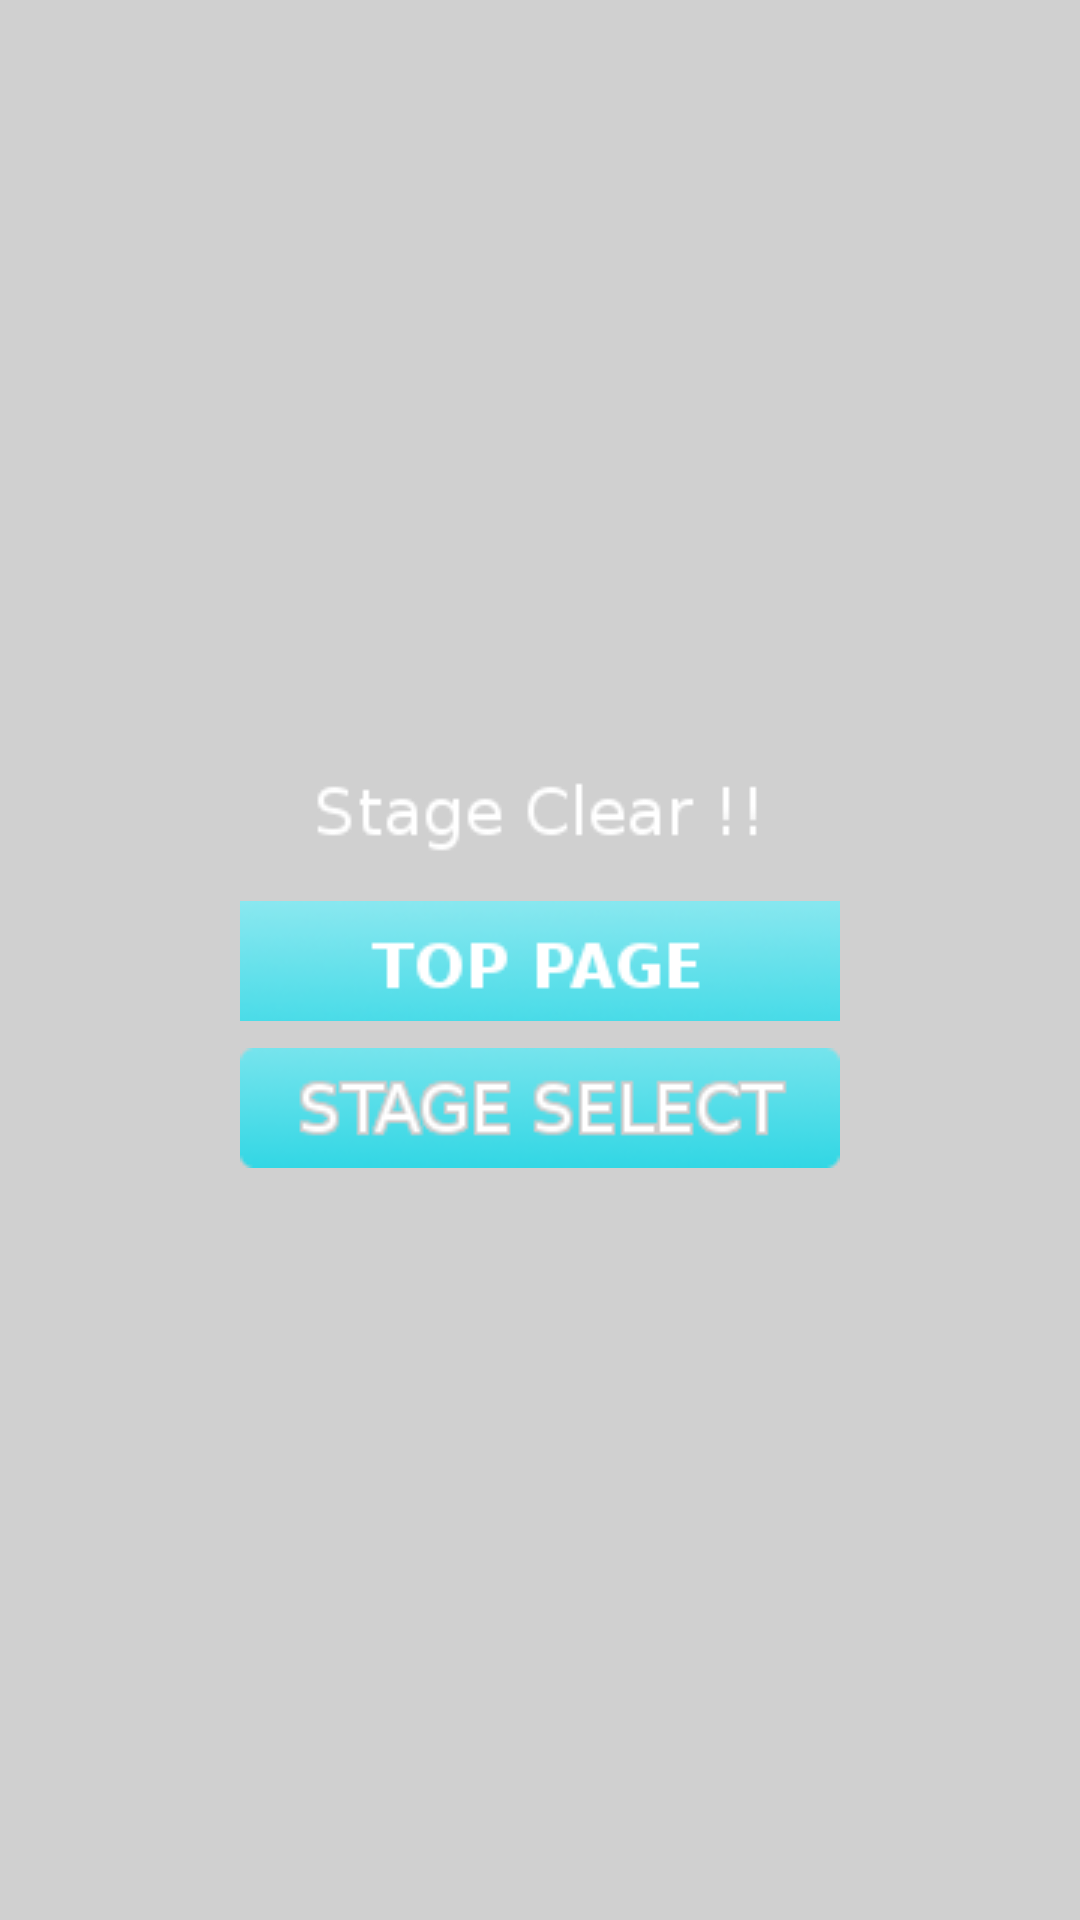

Reconstruct the res/layout file that produces this screen, plus the resources it refers to.
<!-- AndroidManifest.xml: activity theme android:Theme.Translucent.NoTitleBar -->
<!-- res/layout/activity_finishstage.xml -->
<?xml version="1.0" encoding="utf-8"?>
<RelativeLayout xmlns:android="http://schemas.android.com/apk/res/android"
    xmlns:tools="http://schemas.android.com/tools"
    xmlns:ads="http://schemas.android.com/apk/res-auto"
    android:background="#2f000000"
    android:layout_width="match_parent"
    android:layout_height="match_parent"
    android:orientation="vertical"
    android:gravity="center"
    >

    <ImageButton
        android:id="@+id/clearmsg"
        android:scaleType="centerCrop"
        android:layout_width="wrap_content"
        android:layout_height="wrap_content"
        android:background="@drawable/stgclear"
        android:layout_marginBottom="10dp"/>

    <ImageButton
        android:id="@+id/toTop"
        android:scaleType="centerCrop"
        android:layout_width="wrap_content"
        android:layout_height="wrap_content"
        android:background="@drawable/top_buttons"
        android:layout_below="@+id/clearmsg"
        android:layout_marginBottom="20dp"/>

    <ImageButton
        android:id="@+id/toSelect"
        android:scaleType="centerCrop"
        android:layout_width="wrap_content"
        android:layout_height="wrap_content"
        android:background="@drawable/selstg_buttons"
        android:layout_below="@+id/clearmsg"
        android:layout_alignStart="@+id/toTop"
        android:layout_marginTop="49dp" />

</RelativeLayout>
<!-- resources referenced by this layout -->
<resources>
  <!-- drawable selstg_buttons (drawable) -->
  <?xml version="1.0" encoding="utf-8"?>
  <selector xmlns:android="http://schemas.android.com/apk/res/android" >
      <item
          android:state_pressed="true"
          android:drawable="@drawable/selstg_button2">
      </item>
      <item
          android:drawable="@drawable/selstg_button">
      </item>
  </selector>
  <!-- drawable stgclear: png bitmap (drawable, 1584 bytes) -->
  <!-- drawable top_buttons (drawable) -->
  <?xml version="1.0" encoding="utf-8"?>
  <selector xmlns:android="http://schemas.android.com/apk/res/android" >
      <item
          android:state_pressed="true"
          android:drawable="@drawable/top_button2">
      </item>
      <item
          android:drawable="@drawable/top_button">
      </item>
  </selector>
  <!-- drawable selstg_button2: png bitmap (drawable, 6213 bytes) -->
  <!-- drawable selstg_button: png bitmap (drawable, 6337 bytes) -->
  <!-- drawable top_button2: png bitmap (drawable, 6631 bytes) -->
  <!-- drawable top_button: png bitmap (drawable, 6377 bytes) -->
</resources>
